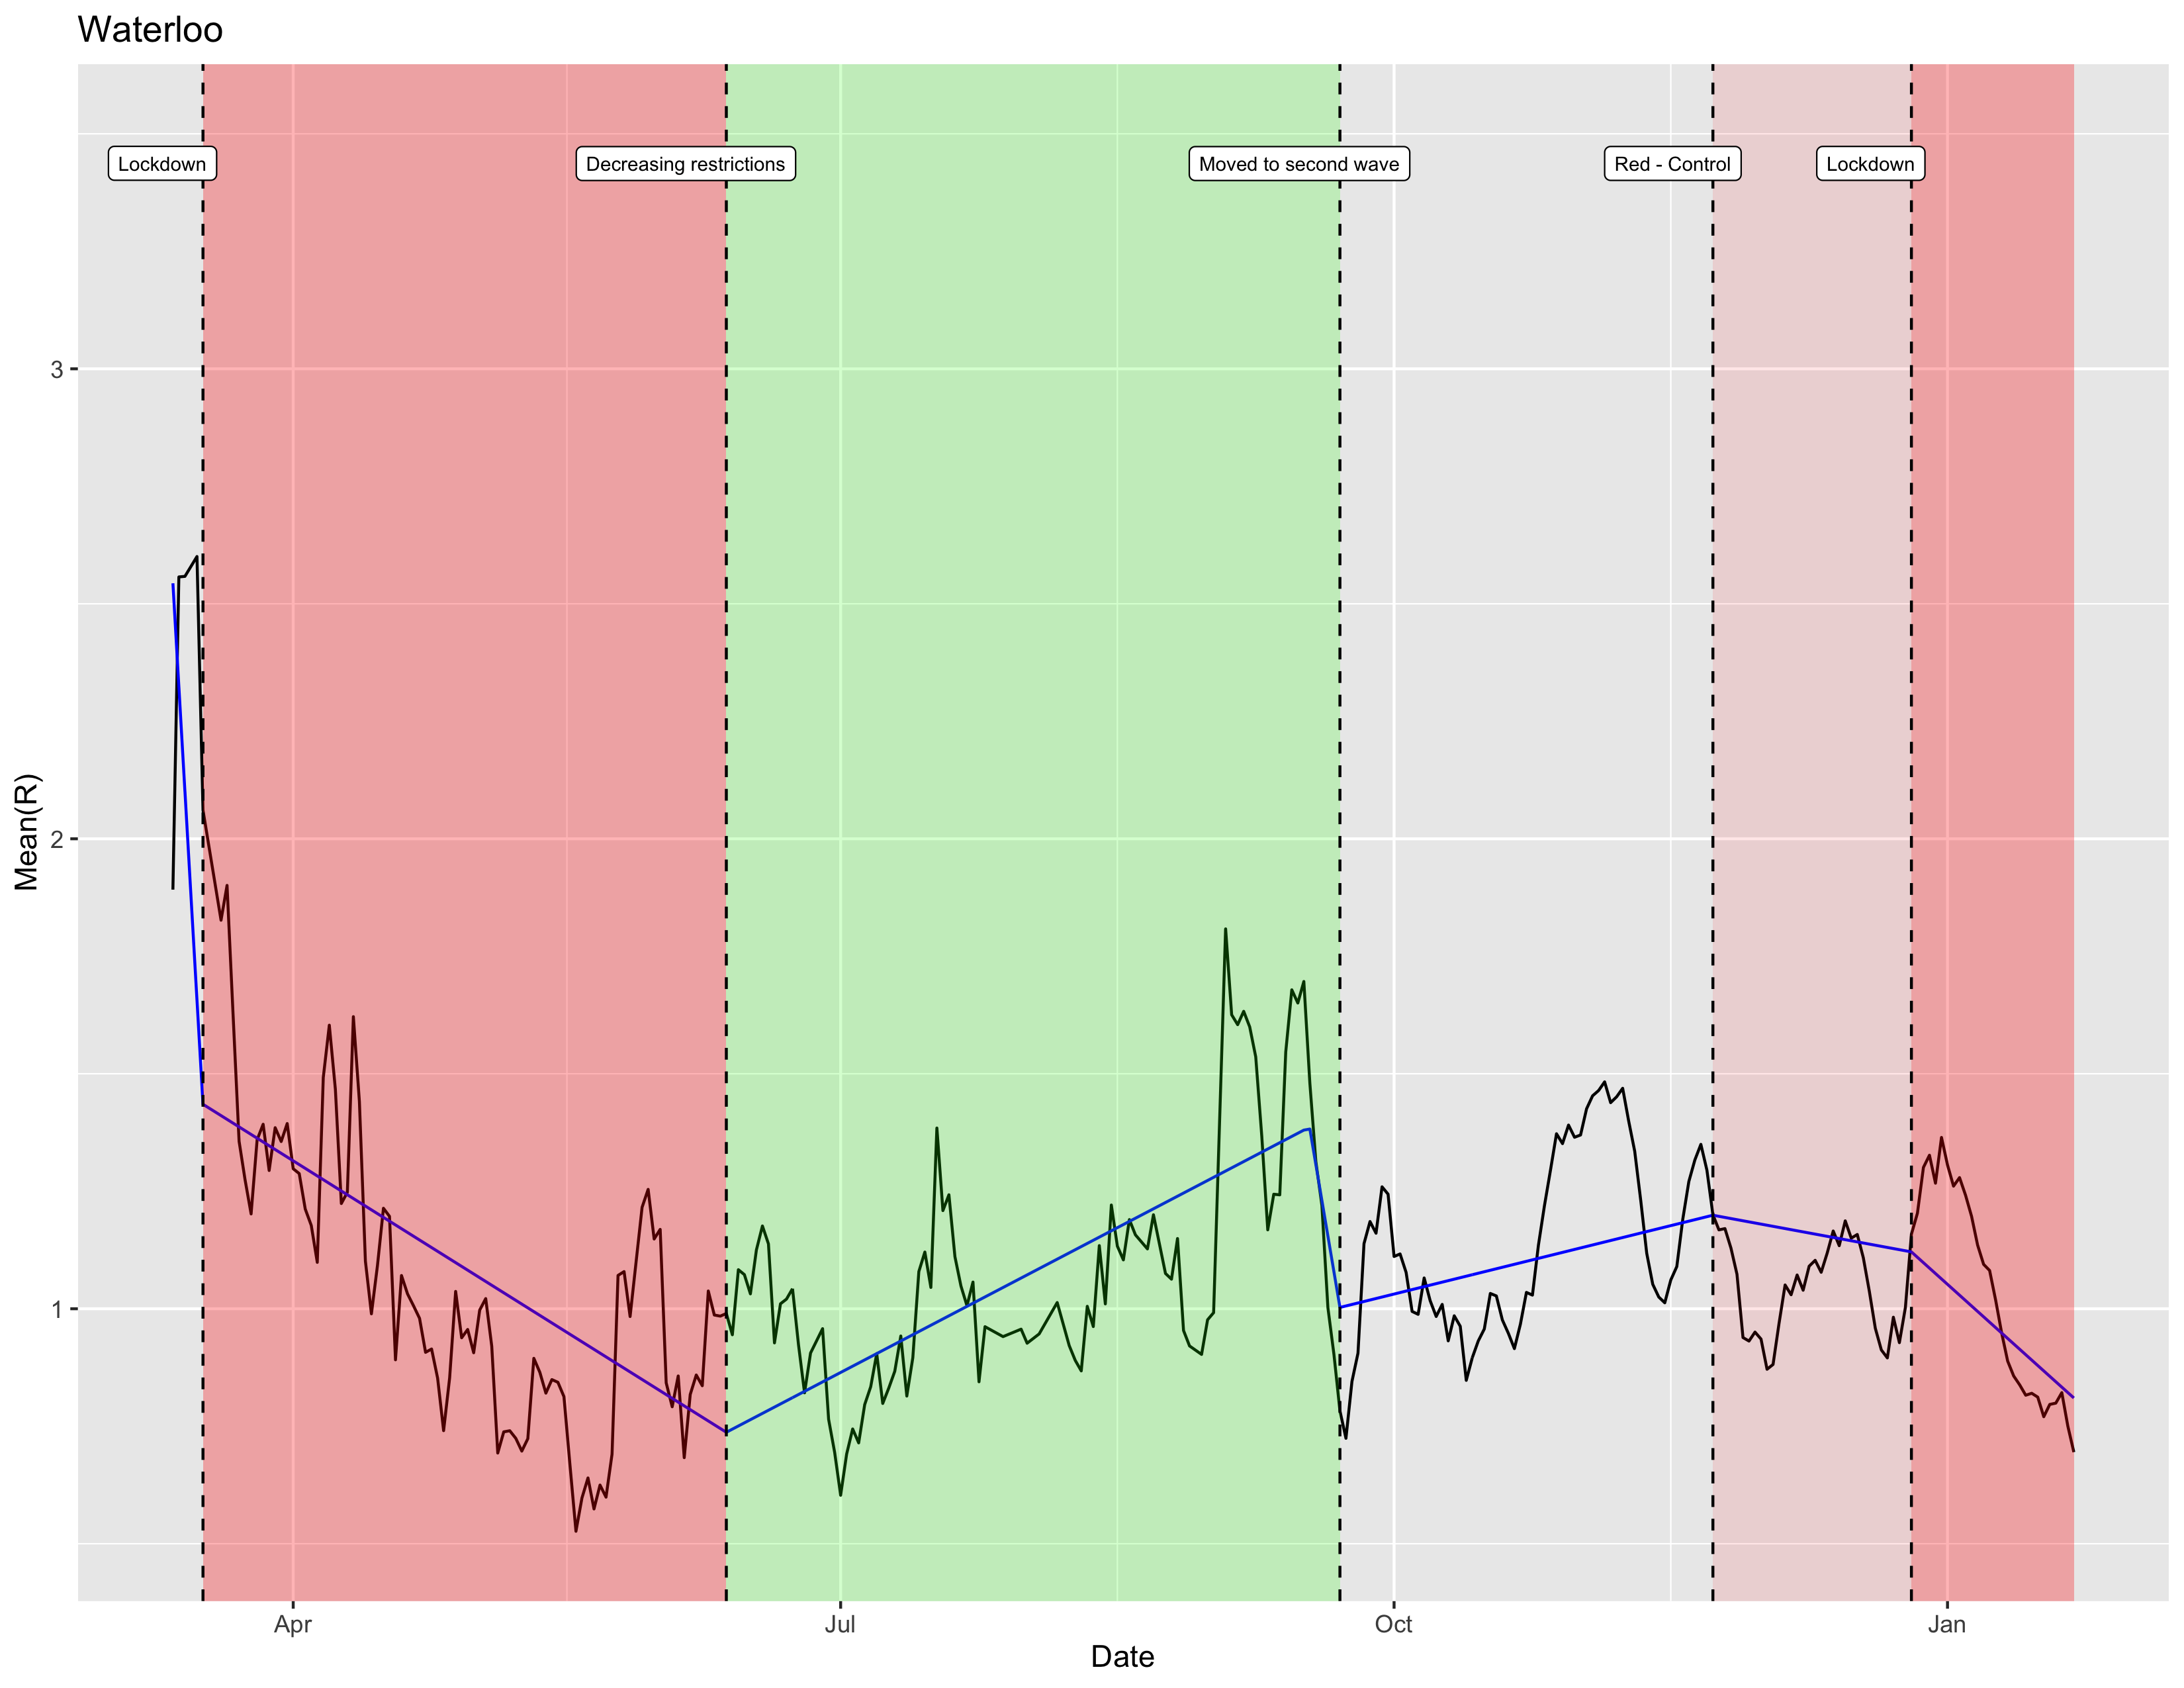

The file beside this chart, header and first rows:
break_start, break_end, slope, intercept
2020-03-11, 2020-03-17, -0.2217, 4067
2020-03-17, 2020-06-12, -0.008022, 148.5
2020-06-12, 2020-09-17, 0.006698, -122.7
2020-09-17, 2020-09-22, -0.07592, 1408
2020-09-22, 2020-11-23, 0.003165, -57.63
2020-11-23, 2020-12-26, -0.002364, 45.15
2020-12-26, 2021-01-22, -0.01151, 215.5
